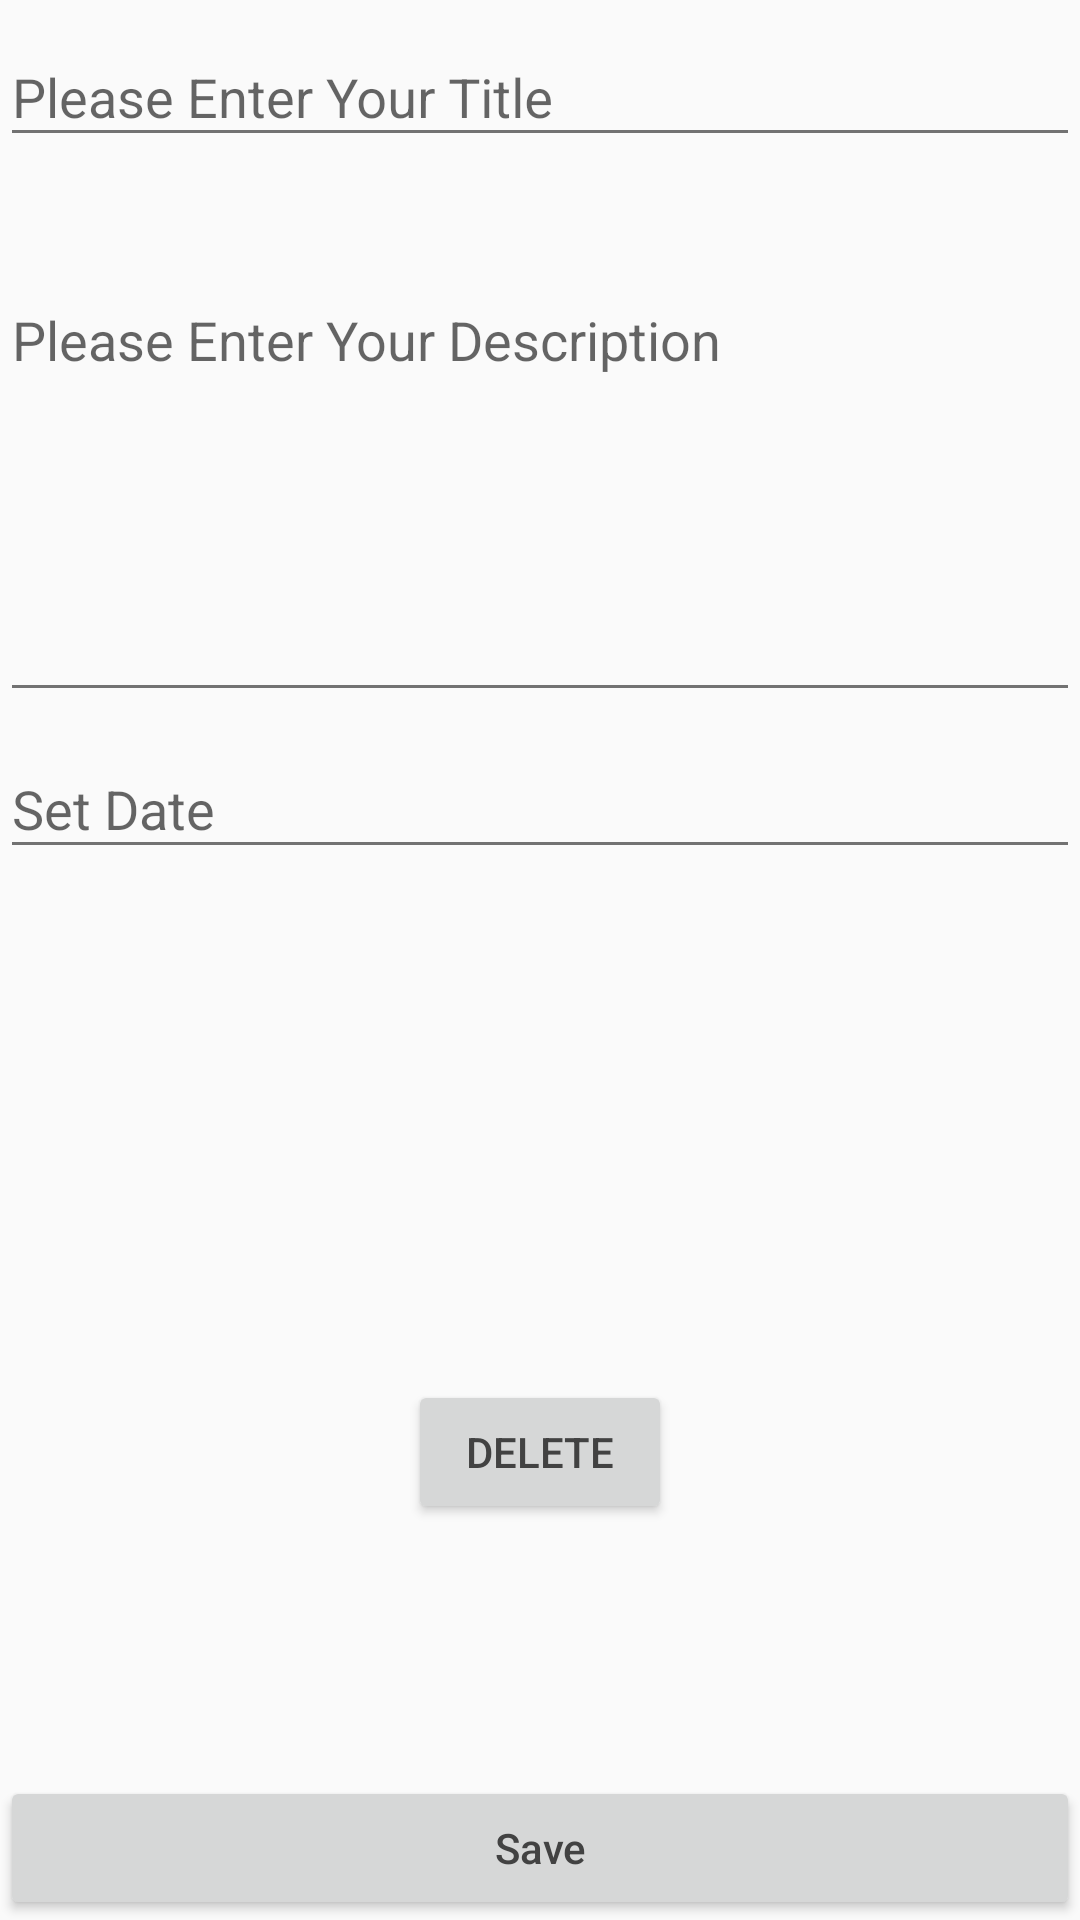

Layout XML and referenced resources for this Android screen:
<!-- AndroidManifest.xml: application theme AppTheme -->
<!-- res/layout/activity_add_reminder.xml -->
<RelativeLayout xmlns:android="http://schemas.android.com/apk/res/android"
    xmlns:tools="http://schemas.android.com/tools"
    android:layout_width="match_parent"
    android:layout_height="match_parent"
    tools:context="com.serverus.paroah.activities.AddReminderActivity">


    <android.support.design.widget.TextInputLayout
        android:layout_width="match_parent"
        android:layout_height="wrap_content"
        android:id="@+id/title_layout">

        <EditText
            android:id="@+id/edit_text_title"
            android:layout_width="match_parent"
            android:layout_height="wrap_content"
            android:inputType="text"
            android:hint="Please Enter Your Title"
            android:layout_marginTop="91dp"
            android:layout_alignParentLeft="true"
            android:layout_alignParentStart="true" />

    </android.support.design.widget.TextInputLayout>


        <EditText
            android:id="@+id/edit_text_desc"
            android:layout_width="match_parent"
            android:layout_height="wrap_content"
            android:hint="Please Enter Your Description"
            android:layout_marginTop="91dp"
            android:layout_alignParentLeft="true"
            android:layout_alignParentStart="true"
            android:inputType="textMultiLine"
            android:lines="8"
            android:minLines="6"
            android:gravity="top|left"
            android:maxLines="10"
            />


        <android.support.design.widget.TextInputLayout
            android:layout_width="match_parent"
            android:layout_height="wrap_content"
            android:id="@+id/date_layout"
            android:layout_below="@+id/edit_text_desc"
            android:layout_alignParentLeft="true"
            android:layout_alignParentStart="true">

            <EditText
                android:layout_width="match_parent"
                android:layout_height="wrap_content"
                android:hint="Set Date"
                android:focusable="false"
                android:textAllCaps="false"
                android:id="@+id/date_edit"
                android:layout_centerVertical="true"
                android:layout_centerHorizontal="true" />

        </android.support.design.widget.TextInputLayout>

        <Button
            android:layout_width="match_parent"
            android:layout_height="wrap_content"
            android:text="Save"
            android:textAllCaps="false"
            android:id="@+id/save_btn"
            android:layout_alignParentBottom="true"
            android:layout_alignParentLeft="true"
            android:layout_alignParentStart="true" />

    <Button
        android:layout_width="wrap_content"
        android:layout_height="wrap_content"
        android:text="Delete"
        android:onClick="delete"
        android:id="@+id/button"
        android:layout_above="@+id/save_btn"
        android:layout_centerHorizontal="true"
        android:layout_marginBottom="84dp" />

</RelativeLayout>
<!-- resources referenced by this layout -->
<resources>
  <style name="AppTheme" parent="Theme.AppCompat.Light.NoActionBar">
          <item name="colorPrimaryDark">@color/colorPrimaryDark</item>
          <item name="colorPrimary">@color/colorPrimary</item>
          <item name="colorAccent">@color/colorAccent</item>
          <item name="android:textColorPrimary">@color/textColorPrimary</item>
          <item name="android:textColorSecondary">@color/textColorSecondary</item>
      </style>
  <color name="colorPrimaryDark">#FBC02D</color>
  <color name="colorPrimary">#FFEB3B</color>
  <color name="colorAccent">#42A5F5</color>
  <color name="textColorPrimary">#424242</color>
  <color name="textColorSecondary">#727272</color>
</resources>
